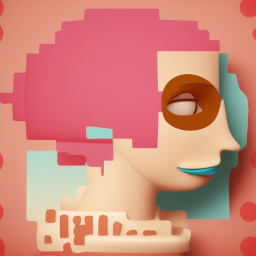
Generation parameters embedded in this image by AUTOMATIC1111 Stable Diffusion web UI or a fork of it (Forge, ...) (PNG 'parameters' text chunk):
a philosophical barbi
Steps: 20, Sampler: Euler a, CFG scale: 7, Seed: 2425259908, Size: 512x512, Model hash: b4391b7978, Model: deliberate_v2, ControlNet: "preprocessor: canny, model: control_v11p_sd15_canny [d14c016b], weight: 1, starting/ending: (0, 1), resize mode: Crop and Resize, pixel perfect: True, control mode: Balanced, preprocessor params: (512, 100, 200)", Version: v1.5.1